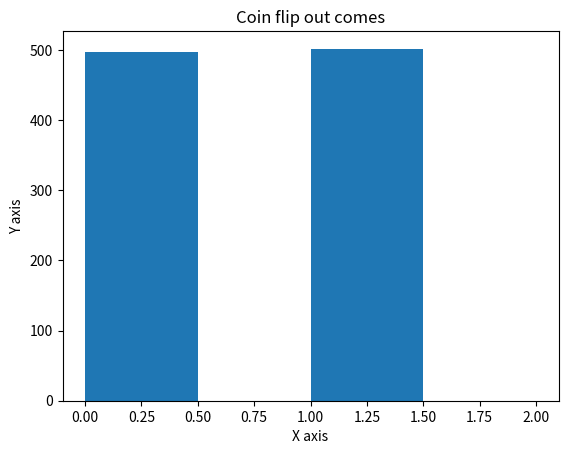

Recreate this plot in Python. (Note: this script raises an exception after producing the figure.)
import numpy as np
import matplotlib.pyplot as plt

coins = np.random.randint(0,1,10)

print(coins)

coins = np.random.randint(0,1,10)

print(coins)

coins = np.random.randint(0,2,1000)

plt.hist(coins, bins = 4, range = (0,2))
plt.title('Coin flip out comes')
plt.ylabel('Y axis')
plt.xlabel('X axis')


# Here we define the number of rolls so we can change it in one place and call
# it every time we need it. This also means we can change the number once and 
# the code still works.
n_rolls = 20

# Here we are creating an empty array to put the data in for all of our rolls.
# This array will be n_rolls rolls by 1. This means that there will be 
# n_rolls groups with one data point in each group.
dice = np.empty((n_rolls, 1), dtype=np.int)

# This is the "for loop" which will be more usefull when starting with a data set.
# In this case we are illistrating how to add data based on the number of groups
# there are in the array.
for ie in range(0, n_rolls):
  dice[ie, 0] = np.random.randint(1,7)

# A space is needed to break the "for loop"

# We are going to print this simple array so we can look at it.
print(dice)

# Now we are going to make a histogram of the data to better analyze it.
# More important as the data set gets bigger.
plt.hist(dice, bins=6, range=(1,6))
plt.title('Times rolled')

# After you run this you should notice the code is wrong and fix it.

n_rolls = 1000

# This time we are creating an empty array to put the data in for all of our
# rolls. This array will be n_rolls rolls by 2. This means that there will be 
# n_rolls groups with 2 data point in each group.
dice2 = np.empty((n_rolls, 2), dtype=np.int)

for ie in range(0, n_rolls):
  dice2[ie, 0] = np.random.randint(1,7)
  # For the next dice we need to move to the second data point in each group.
  # In the brackets the above "ie" is the group number and the "0" is for the 
  # first data point. Since we now want the second data point we need to change
  # "0" to "1".
  dice2[ie, 1] = np.random.randint(1,7)

print(dice2)
plt.hist(dice2, bins=6, range=(1,7))
plt.title('Times rolled')

sum = np.empty((n_rolls, 1), dtype=np.int)

for ie in range(0, n_rolls):
  sum[ie, 0] = dice2[ie, 0] + dice2[ie, 1]

plt.hist(sum)

# Now you just have to copy and modify.